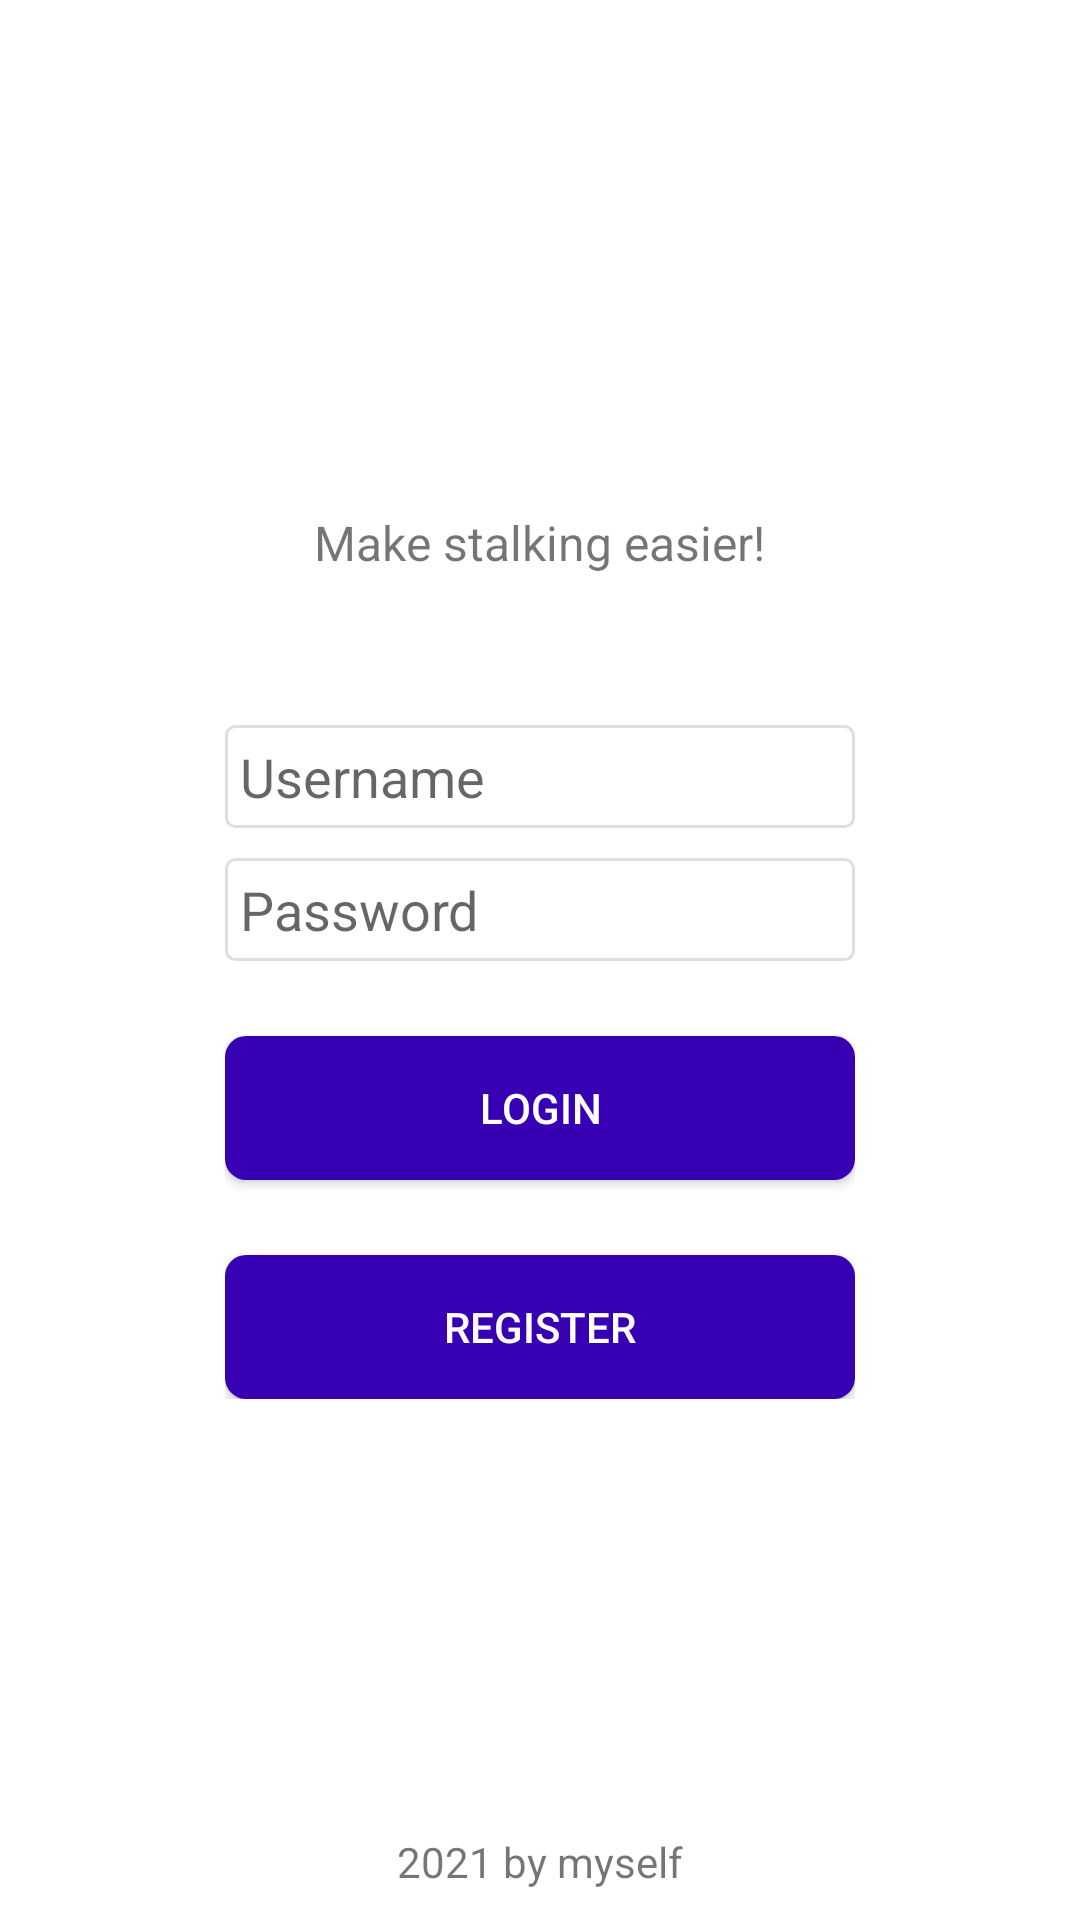

The Android layout XML behind this screen, and the referenced resources:
<!-- AndroidManifest.xml: application theme Theme.KepoApp -->
<!-- res/layout/activity_login_register.xml -->
<?xml version="1.0" encoding="utf-8"?>
<RelativeLayout xmlns:android="http://schemas.android.com/apk/res/android"
    xmlns:app="http://schemas.android.com/apk/res-auto"
    xmlns:tools="http://schemas.android.com/tools"
    android:layout_width="match_parent"
    android:layout_height="match_parent"
    tools:context=".view.LoginRegisterActivity"
    android:orientation="vertical">

    <ImageView
        android:id="@+id/logoImg"
        android:layout_width="wrap_content"
        android:layout_height="wrap_content"
        android:src="@drawable/logo_sm"
        android:layout_centerHorizontal="true"
        android:layout_marginTop="160dp"/>

    <TextView
        android:id="@+id/introTxt"
        android:layout_width="wrap_content"
        android:layout_height="wrap_content"
        android:layout_below="@+id/logoImg"
        android:text="@string/make_stalking_easier"
        android:layout_marginTop="10dp"
        android:layout_centerHorizontal="true"
        android:textSize="16sp"/>

    <LinearLayout
        android:layout_width="wrap_content"
        android:layout_height="wrap_content"
        android:orientation="vertical"
        android:layout_below="@+id/introTxt"
        android:layout_centerInParent="true"
        >

        <EditText
            android:background="@drawable/edit_text_customdesign"
            android:layout_marginTop="50dp"
            android:id="@+id/usernameTxt"
            android:layout_width="wrap_content"
            android:layout_height="wrap_content"
            android:ems="10"
            android:hint="Username"
            android:padding="5dp"/>

        <EditText
            android:layout_marginTop="10dp"
            android:background="@drawable/edit_text_customdesign"
            android:id="@+id/passwordTxt"
            android:layout_width="wrap_content"
            android:layout_height="wrap_content"
            android:ems="10"
            android:inputType="textPassword"
            android:hint="Password"
            android:padding="5dp"
            />

        <Button
            android:id="@+id/loginBtn"
            android:layout_marginTop="25dp"
            android:layout_width="match_parent"
            android:layout_height="wrap_content"
            android:text="LOGIN"
            android:background="@drawable/loginregisterbutton"
            android:textColor="@color/white"
            android:layout_gravity="center"/>

        <Button
            android:id="@+id/registerBtn"
            android:layout_marginTop="25dp"
            android:layout_width="match_parent"
            android:layout_height="wrap_content"
            android:text="REGISTER"
            android:background="@drawable/loginregisterbutton"
            android:textColor="@color/white"
            android:layout_gravity="center"/>

    </LinearLayout>

    <TextView
        android:layout_width="wrap_content"
        android:layout_height="wrap_content"
        android:layout_centerHorizontal="true"
        android:text="2021 by myself"
        android:layout_marginBottom="10dp"
        android:layout_alignParentBottom="true"/>

</RelativeLayout>
<!-- resources referenced by this layout -->
<resources>
  <color name="white">#FFFFFFFF</color>
  <!-- drawable edit_text_customdesign (drawable) -->
  <?xml version="1.0" encoding="utf-8"?>
  <shape xmlns:android="http://schemas.android.com/apk/res/android"
      android:shape="rectangle">
  
      <corners android:radius="3dp"/>
      <stroke android:color="#DFDFE3" android:width="1dp"/>
  
  
  </shape>
  <!-- drawable loginregisterbutton (drawable) -->
  <?xml version="1.0" encoding="utf-8"?>
  <shape
      xmlns:android="http://schemas.android.com/apk/res/android"
      android:shape="rectangle">
  
      <solid android:color="@color/design_default_color_primary_variant"/>
      <corners android:radius="7dp" />
  
  </shape>
  <string name="make_stalking_easier">Make stalking easier!</string>
  <style name="Theme.KepoApp" parent="Theme.MaterialComponents.DayNight.DarkActionBar">
          
          <item name="colorPrimary">@color/purple_500</item>
          <item name="colorPrimaryVariant">@color/purple_700</item>
          <item name="colorOnPrimary">@color/white</item>
          
          <item name="colorSecondary">@color/teal_200</item>
          <item name="colorSecondaryVariant">@color/teal_700</item>
          <item name="colorOnSecondary">@color/black</item>
          
          <item name="android:statusBarColor" tools:targetApi="l">?attr/colorPrimaryVariant</item>
          
      </style>
  <color name="purple_500">#FF6200EE</color>
  <color name="purple_700">#FF3700B3</color>
  <color name="teal_200">#FF03DAC5</color>
  <color name="teal_700">#FF018786</color>
  <color name="black">#FF000000</color>
</resources>
